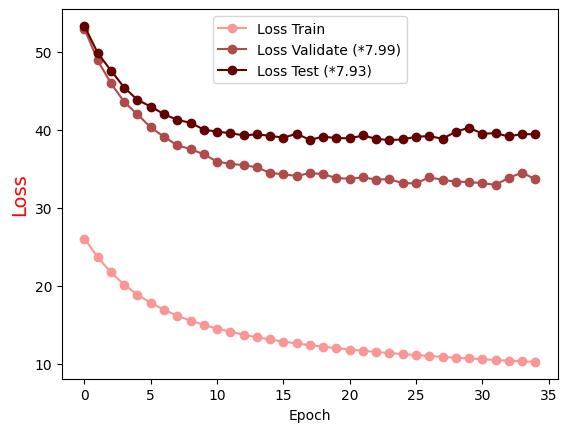

Values plotted in this chart, from the file beside it:
Epoch, Loss Train, Loss Validate (*7.99), Loss Test (*7.93)
0.0, 26.07, 52.94, 53.3
1.0, 23.67, 48.88, 49.83
2.0, 21.73, 45.95, 47.58
3.0, 20.16, 43.56, 45.41
4.0, 18.88, 41.96, 43.83
5.0, 17.82, 40.3, 42.97
6.0, 16.94, 39.1, 42
7.0, 16.19, 38.01, 41.26
8.0, 15.55, 37.52, 40.9
9.0, 15.01, 36.86, 40.02
10.0, 14.53, 35.91, 39.75
11.0, 14.13, 35.65, 39.57
12.0, 13.76, 35.46, 39.28
13.0, 13.43, 35.19, 39.41
14.0, 13.14, 34.46, 39.22
15.0, 12.87, 34.3, 38.98
16.0, 12.63, 34.08, 39.49
17.0, 12.42, 34.46, 38.7
18.0, 12.21, 34.32, 39.11
19.0, 12.03, 33.81, 38.94
20.0, 11.85, 33.73, 38.9
21.0, 11.69, 33.91, 39.27
22.0, 11.54, 33.62, 38.84
23.0, 11.4, 33.68, 38.68
24.0, 11.27, 33.15, 38.76
25.0, 11.14, 33.14, 39.11
26.0, 11.03, 33.91, 39.19
27.0, 10.92, 33.59, 38.84
28.0, 10.81, 33.35, 39.75
29.0, 10.71, 33.31, 40.26
30.0, 10.61, 33.15, 39.5
31.0, 10.51, 32.95, 39.56
32.0, 10.43, 33.83, 39.14
33.0, 10.34, 34.52, 39.47
34.0, 10.26, 33.65, 39.4
